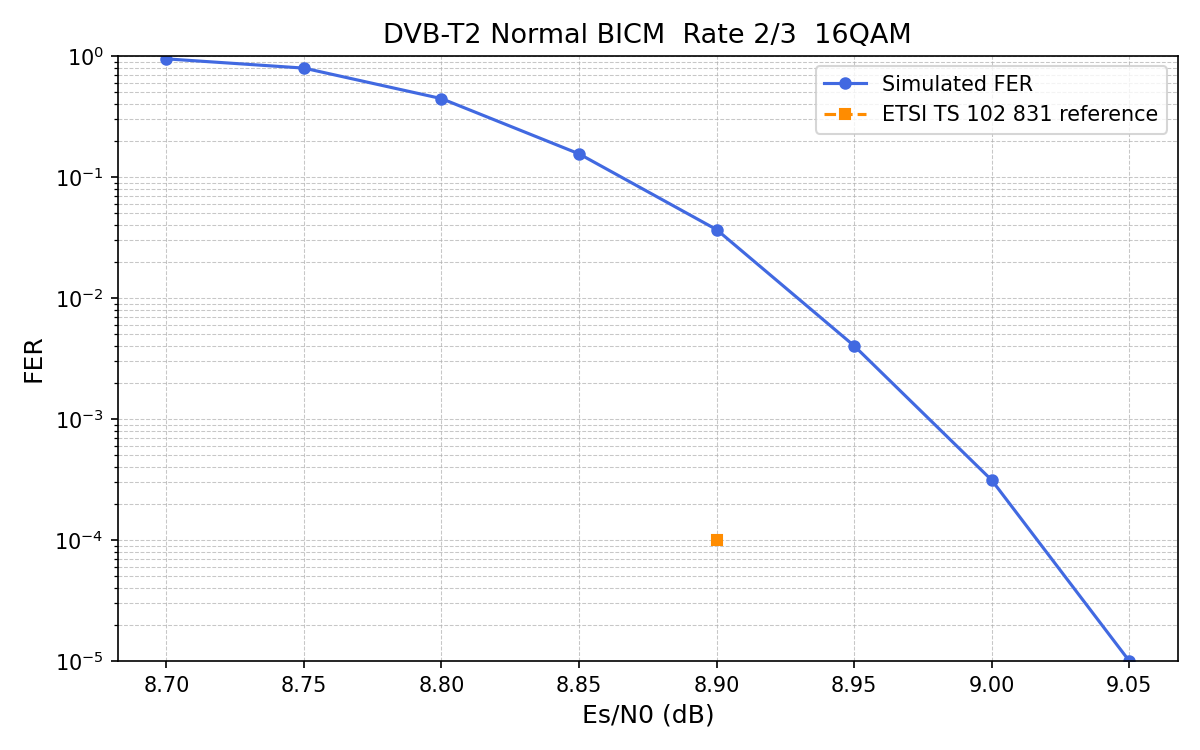

The file beside this chart, header and first rows:
es_n0_db, fer, ber, frames, errors, mean_iters, wall_seconds
8.7, 0.947, 0.01442, 1152, 1091, 49.88, 290.8
8.75, 0.7943, 0.008665, 1152, 915, 49.26, 290.8
8.8, 0.4444, 0.003405, 1152, 512, 46.56, 290.8
8.85, 0.1554, 0.0008138, 1152, 179, 42.18, 290.8
8.9, 0.03675, 0.0001576, 3456, 127, 36.99, 290.8
8.95, 0.004025, 0.00001332, 25344, 102, 32.55, 290.8
9, 0.0003123, 0.0000007469, 320256, 100, 29.16, 290.8
9.05, 0.00001, 0.00000002575, 1200000, 12, 26.51, 6695
